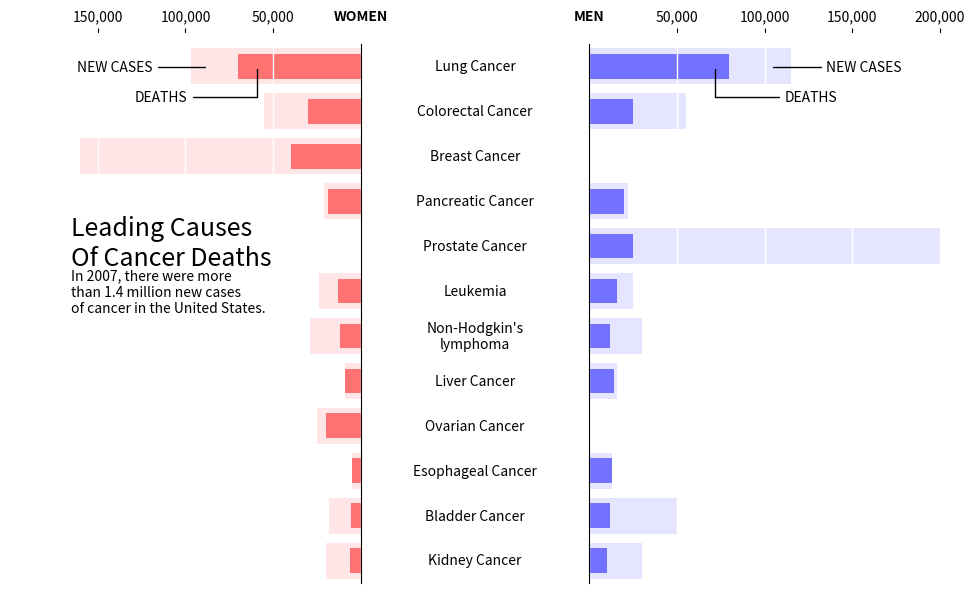

Generate this figure with matplotlib:
# -*- coding: utf-8 -*-
# -----------------------------------------------------------------------------
# Copyright (c) 2014, Matplotlib Development Team. All Rights Reserved.
# Distributed under the (new) BSD License. See LICENSE.txt for more info.
#
# Author: Nicolas P. Rougier
# Source: New York Times graphics, 2007
# -> http://www.nytimes.com/imagepages/2007/07/29/health/29cancer.graph.web.html
# -----------------------------------------------------------------------------
import numpy as np
import matplotlib
import matplotlib.pyplot as plt
import matplotlib.patches as patches

# ----------
# Data to be represented
diseases   = ["Kidney Cancer", "Bladder Cancer", "Esophageal Cancer",
              "Ovarian Cancer", "Liver Cancer", "Non-Hodgkin's\nlymphoma",
              "Leukemia", "Prostate Cancer", "Pancreatic Cancer",
              "Breast Cancer", "Colorectal Cancer", "Lung Cancer"]
men_deaths = [10000, 12000, 13000, 0, 14000, 12000,
              16000, 25000, 20000, 500, 25000, 80000]
men_cases = [30000, 50000, 13000, 0, 16000, 30000,
             25000, 220000, 22000, 600, 55000, 115000]
women_deaths = [6000, 5500, 5000, 20000, 9000, 12000,
                13000, 0, 19000, 40000, 30000, 70000]
women_cases = [20000, 18000, 5000, 25000, 9000, 29000,
               24000, 0, 21000, 160000, 55000, 97000]

# ----------
# Choose some nice colors
matplotlib.rc('axes', facecolor = 'white')
matplotlib.rc('figure.subplot', wspace=.65)
matplotlib.rc('grid', color='white')
matplotlib.rc('grid', linewidth=1)

# Make figure background the same colors as axes
fig = plt.figure(figsize=(12,7), facecolor='white')


# ---WOMEN data ---
axes_left  = plt.subplot(121)

# Keep only top and right spines
axes_left.spines['left'].set_color('none')
axes_left.spines['right'].set_zorder(10)
axes_left.spines['bottom'].set_color('none')
axes_left.xaxis.set_ticks_position('top')
axes_left.yaxis.set_ticks_position('right')
axes_left.spines['top'].set_position(('data',len(diseases)+.25))
axes_left.spines['top'].set_color('w')

# Set axes limits
plt.xlim(200000,0)
plt.ylim(0,len(diseases))

# Set ticks labels
plt.xticks([150000, 100000, 50000, 0],
           ['150,000', '100,000', '50,000', 'WOMEN'])
axes_left.get_xticklabels()[-1].set_weight('bold')
axes_left.get_xticklines()[-1].set_markeredgewidth(0)
for label in axes_left.get_xticklabels():
    label.set_fontsize(10)
plt.yticks([])



# Plot data
for i in range(len(women_deaths)):
    H,h = 0.8, 0.55
    # Death
    value = women_cases[i]
    p = patches.Rectangle(
        (0, i+(1-H)/2.0), value, H, fill=True, transform=axes_left.transData,
        lw=0, facecolor='red', alpha=0.1)
    axes_left.add_patch(p)
    # New cases
    value = women_deaths[i]
    p = patches.Rectangle(
        (0, i+(1-h)/2.0), value, h, fill=True, transform=axes_left.transData,
        lw=0, facecolor='red', alpha=0.5)
    axes_left.add_patch(p)

# Add a grid
axes_left.grid()

plt.text(165000,8.2,"Leading Causes\nOf Cancer Deaths", fontsize=18,va="top")
plt.text(165000,7,"""In 2007, there were more\n"""
                  """than 1.4 million new cases\n"""
                  """of cancer in the United States.""", va="top", fontsize=10)

# --- MEN data ---
axes_right = plt.subplot(122, sharey=axes_left)

# Keep only top and left spines
axes_right.spines['right'].set_color('none')
axes_right.spines['left'].set_zorder(10)
axes_right.spines['bottom'].set_color('none')
axes_right.xaxis.set_ticks_position('top')
axes_right.yaxis.set_ticks_position('left')
axes_right.spines['top'].set_position(('data',len(diseases)+.25))
axes_right.spines['top'].set_color('w')


# Set axes limits
plt.xlim(0,200000)
plt.ylim(0,len(diseases))

# Set ticks labels
plt.xticks([0, 50000, 100000, 150000, 200000],
           ['MEN', '50,000', '100,000', '150,000', '200,000'])
axes_right.get_xticklabels()[0].set_weight('bold')
for label in axes_right.get_xticklabels():
    label.set_fontsize(10)
axes_right.get_xticklines()[1].set_markeredgewidth(0)
plt.yticks([])

# Plot data
for i in range(len(men_deaths)):
    H,h = 0.8, 0.55
    # Death
    value = men_cases[i]
    p = patches.Rectangle(
        (0, i+(1-H)/2.0), value, H, fill=True, transform=axes_right.transData,
        lw=0, facecolor='blue', alpha=0.1)
    axes_right.add_patch(p)
    # New cases
    value = men_deaths[i]
    p = patches.Rectangle(
        (0, i+(1-h)/2.0), value, h, fill=True, transform=axes_right.transData,
        lw=0, facecolor='blue', alpha=0.5)
    axes_right.add_patch(p)

# Add a grid
axes_right.grid()

# Y axis labels
# We want them to be exactly in the middle of the two y spines
# and it requires some computations
for i in range(len(diseases)):
    x1,y1 = axes_left.transData.transform_point( (0,i+.5))
    x2,y2 = axes_right.transData.transform_point((0,i+.5))
    x,y = fig.transFigure.inverted().transform_point( ((x1+x2)/2,y1) )
    plt.text(x, y, diseases[i], transform=fig.transFigure, fontsize=10,
             horizontalalignment='center', verticalalignment='center')


# Devil hides in the details...
arrowprops = dict(arrowstyle="-",
                  connectionstyle="angle,angleA=0,angleB=90,rad=0")
x = women_cases[-1]
axes_left.annotate('NEW CASES', xy=(.9*x, 11.5),  xycoords='data',
                   horizontalalignment='right', fontsize= 10,
                   xytext=(-40, -3), textcoords='offset points',
                   arrowprops=arrowprops)

x = women_deaths[-1]
axes_left.annotate('DEATHS', xy=(.85*x, 11.5),  xycoords='data',
                   horizontalalignment='right', fontsize= 10,
                   xytext=(-50, -25), textcoords='offset points',
                   arrowprops=arrowprops)

x = men_cases[-1]
axes_right.annotate('NEW CASES', xy=(.9*x, 11.5),  xycoords='data',
                   horizontalalignment='left', fontsize= 10,
                   xytext=(+40, -3), textcoords='offset points',
                   arrowprops=arrowprops)

x = men_deaths[-1]
axes_right.annotate('DEATHS', xy=(.9*x, 11.5),  xycoords='data',
                   horizontalalignment='left', fontsize= 10,
                   xytext=(+50, -25), textcoords='offset points',
                   arrowprops=arrowprops)


# Done
plt.savefig('figure-1.pdf')
plt.show()
